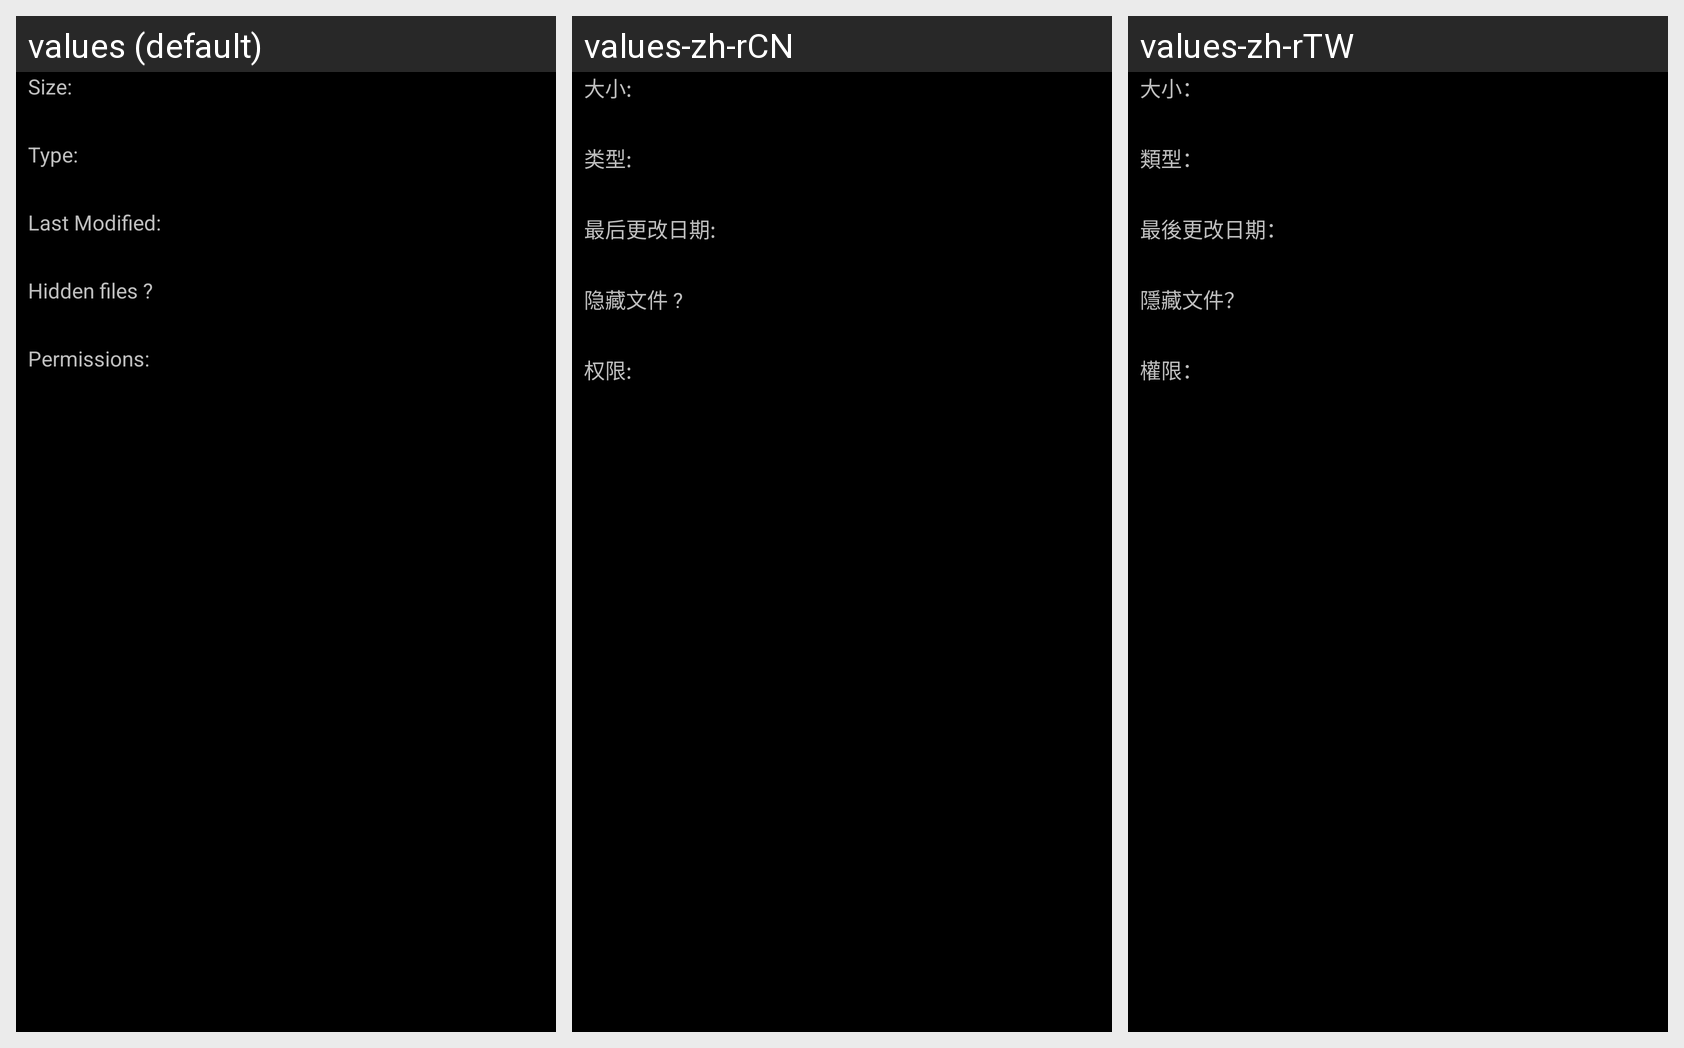

Strings drawn on this Android screen and how each of the app's shown locales translates them:
Android screen res/layout/dialog_details.xml rendered under 3 locales, left to right: values (default), values-zh-rCN, values-zh-rTW. Device: Nexus 5 (rendered at 1080×1920; each locale shown at half size, 540×960, under a caption strip naming it); theme AppTheme.
Strings drawn on this screen, with the default value and each locale's value (text and hints the layout hard-codes, and strings that could not be matched under every locale, appear in the picture but are not listed):

filemgr_dialog_details_size
  values: Size:
  values-zh-rCN: 大小:
  values-zh-rTW: 大小：

filemgr_dialog_details_type
  values: Type:
  values-zh-rCN: 类型:
  values-zh-rTW: 類型：

filemgr_dialog_last_modified
  values: Last Modified:
  values-zh-rCN: 最后更改日期:
  values-zh-rTW: 最後更改日期：

filemgr_dialog_hidden_files
  values: Hidden files ?
  values-zh-rCN: 隐藏文件 ?
  values-zh-rTW: 隱藏文件？

filemgr_dialog_permissions
  values: Permissions:
  values-zh-rCN: 权限:
  values-zh-rTW: 權限：
